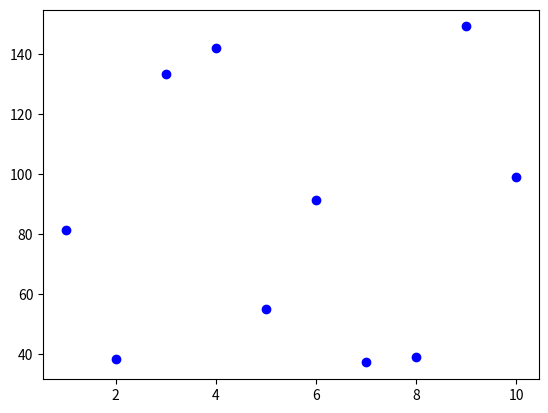

Write Python code to recreate this figure.
# -*- coding: utf-8 -*-
"""
Created on Wed May 27 10:11:52 2015
# solution to ACM-ICPC 2015 world finals Problem A
# for complete problem text visit http://icpc.baylor.edu/worldfinals/problems/icpc2015.pdf
# [redacted]

[redacted]
"""
import math as m
import matplotlib.pyplot as plt
import numpy as np

# =========== Base Variables ===========
x=[]
tmpDict={}
finalDict={}
# =========== Two Functions we use ===========
def getDiff(x): # this is used later, to identify the difference
    for i in x:
        tmp=i
        for j in x:
            if(x.index(j)>x.index(tmp)):
                diff=tmp-j
                if (diff>0):
                    #print(tmp,"-",j,"=",diff)
                    tmpDict[diff]=(tmp,j)
                else:
                    tmpDict[diff]=(tmp,j)
            else:
                pass

def price(p,a,b,c,d,n): # this is used first, to populate list with modelled prices
    global x
    for k in range(1,n+1):
        pr=p*(m.sin((a*k+b))+m.cos(c*k+d)+2) # modelled function
        x.append(pr)
    plot(x,n)

def plot(x,n):
    nx = np.arange(1,n+1)
    plt.plot(nx,x,"bo")
    plt.show()
price(42,1,23,4,8,10) # this is how price funtion is invoked
getDiff(x)

finalDict = sorted(tmpDict,reverse=True)
i = iter(finalDict)
j=next(i)
if(j>0):
    print(j)   # this is the output 
else:
    j=0.00    
    print(j) # this is also the output in a case there's no decline!


